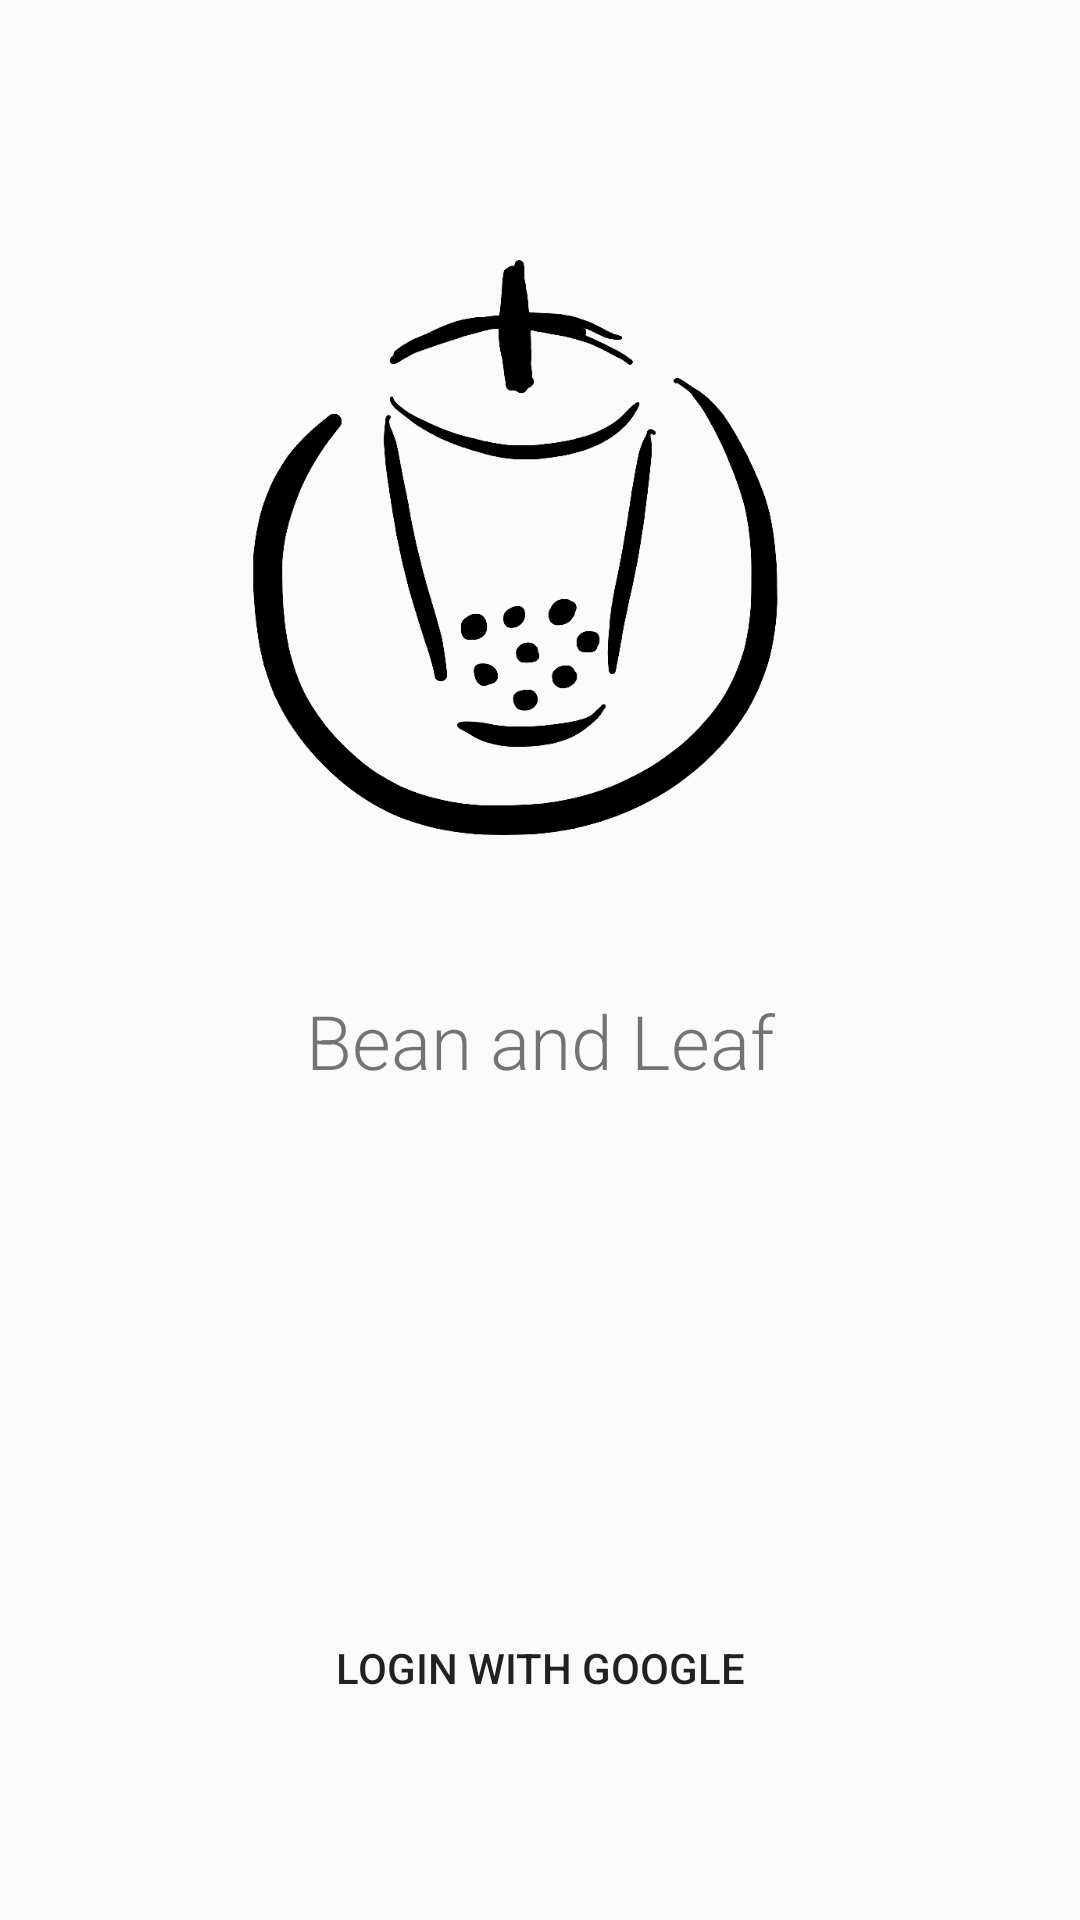

Layout XML and referenced resources for this Android screen:
<!-- AndroidManifest.xml: application theme AppTheme -->
<!-- res/layout/fragment_google_login.xml -->
<?xml version="1.0" encoding="utf-8"?>
<RelativeLayout xmlns:android="http://schemas.android.com/apk/res/android"
    android:layout_width="match_parent" android:layout_height="match_parent">

    <ImageView
        android:id="@+id/sypLogo"
        android:layout_width="250dp"
        android:layout_height="250dp"
        android:layout_centerHorizontal="true"
        android:layout_marginTop="60dp"
        android:src="@drawable/syp_logo"
        android:contentDescription="@string/app_name" />

    <TextView
        android:id="@+id/appName"
        android:layout_width="match_parent"
        android:layout_height="wrap_content"
        android:text="Bean and Leaf"
        android:layout_below="@+id/sypLogo"
        android:textSize="25sp"
        android:layout_marginTop="20dp"
        android:gravity="center" />

    <ProgressBar
        android:id="@+id/progressBar"
        android:layout_width="wrap_content"
        android:layout_height="wrap_content"
        android:layout_below="@id/appName"
        android:layout_marginTop="10dp"
        android:layout_centerHorizontal="true"
        android:visibility="invisible"/>
















    <Button
        android:id="@+id/signInButton"
        android:layout_width="match_parent"
        android:layout_height="wrap_content"
        android:layout_alignParentBottom="true"
        android:layout_marginBottom="60dp"
        android:layout_marginLeft="26dp"
        android:layout_marginRight="26dp"
        android:text="login with google"
        android:background="@drawable/round_bg"
        android:drawableStart="@drawable/ic_google_logo"
        android:drawableLeft="@drawable/ic_google_logo" />

</RelativeLayout>
<!-- resources referenced by this layout -->
<resources>
  <!-- drawable syp_logo: png bitmap (drawable, 55235 bytes) -->
  <string name="app_name">Bean and Leaf</string>
  <style name="AppTheme" parent="Theme.AppCompat.Light.DarkActionBar">
          
          <item name="colorPrimary">@color/colorPrimary</item>
          <item name="colorPrimaryDark">@color/colorPrimaryDark</item>
          <item name="colorAccent">@color/colorAccent</item>
          <item name="android:textViewStyle">@style/RobotoTextViewStyle</item>
  
      </style>
  <color name="colorPrimary">#5B534C</color>
  <color name="colorPrimaryDark">#5E3924</color>
  <color name="colorAccent">#5E3924</color>
  <style name="RobotoTextViewStyle" parent="android:Widget.TextView">
          <item name="android:fontFamily">sans-serif-light</item>
      </style>
</resources>
